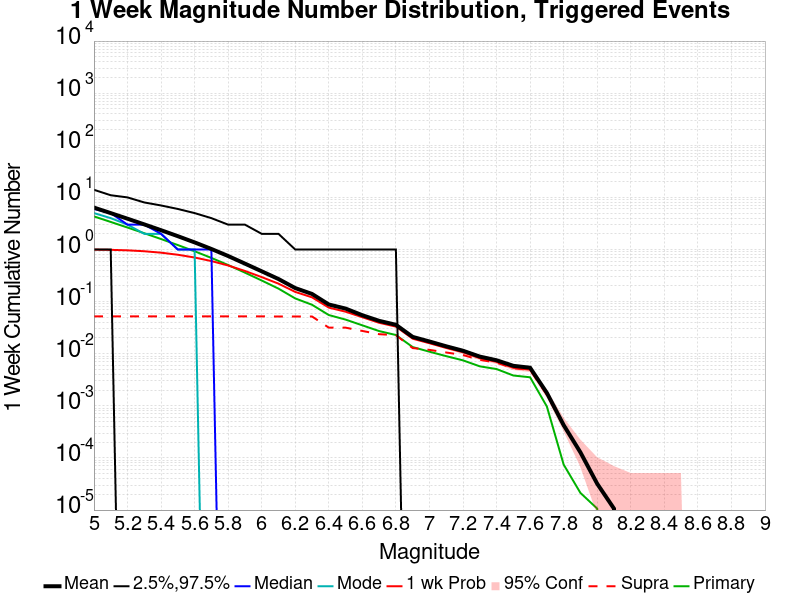

The data file committed next to this chart (first rows):
Mag, Mean, 2.5 %ile, 97.5 %ile, Median, Mode, 1 wk Probability, 1 wk Supra-Seis Prob, Primary Aftershocks Mean
5.0, 6.374, 1.0, 14.0, 6.0, 5.0, 0.995, 0.05199, 4.316
5.1, 4.994, 1.0, 11.0, 5.0, 4.0, 0.985, 0.05199, 3.382
5.2, 3.9, 0.0, 10.0, 3.0, 3.0, 0.9641, 0.05199, 2.641
5.3, 3.034, 0.0, 8.0, 3.0, 2.0, 0.9263, 0.05199, 2.053
5.4, 2.347, 0.0, 7.0, 2.0, 2.0, 0.8692, 0.05199, 1.589
5.5, 1.802, 0.0, 6.0, 1.0, 1.0, 0.7931, 0.05199, 1.218
5.6, 1.37, 0.0, 5.0, 1.0, 1.0, 0.7022, 0.05199, 0.9252
5.7, 1.024, 0.0, 4.0, 1.0, 0.0, 0.6005, 0.05199, 0.69
5.8, 0.7503, 0.0, 3.0, 0.0, 0.0, 0.4938, 0.05199, 0.5039
5.9, 0.5362, 0.0, 3.0, 0.0, 0.0, 0.3875, 0.05199, 0.3599
6.0, 0.3819, 0.0, 2.0, 0.0, 0.0, 0.2955, 0.05199, 0.2542
6.1, 0.2715, 0.0, 2.0, 0.0, 0.0, 0.2212, 0.05188, 0.1777
6.2, 0.1819, 0.0, 1.0, 0.0, 0.0, 0.1536, 0.05188, 0.1152
6.3, 0.1404, 0.0, 1.0, 0.0, 0.0, 0.1209, 0.05188, 0.08703
6.4, 0.0881, 0.0, 1.0, 0.0, 0.0, 0.07674, 0.03168, 0.05528
6.5, 0.07351, 0.0, 1.0, 0.0, 0.0, 0.06407, 0.03163, 0.0452
6.6, 0.05481, 0.0, 1.0, 0.0, 0.0, 0.05027, 0.02736, 0.03508
6.7, 0.04276, 0.0, 1.0, 0.0, 0.0, 0.03926, 0.02372, 0.02721
6.8, 0.03593, 0.0, 1.0, 0.0, 0.0, 0.03315, 0.02272, 0.02287
6.9, 0.02104, 0.0, 0.0, 0.0, 0.0, 0.0195, 0.01284, 0.01343
7.0, 0.01717, 0.0, 0.0, 0.0, 0.0, 0.0159, 0.01187, 0.01094
7.1, 0.01388, 0.0, 0.0, 0.0, 0.0, 0.01293, 0.01057, 0.008986
7.2, 0.01141, 0.0, 0.0, 0.0, 0.0, 0.01072, 0.009445, 0.00746
7.3, 0.008815, 0.0, 0.0, 0.0, 0.0, 0.008218, 0.00762, 0.005731
7.4, 0.007492, 0.0, 0.0, 0.0, 0.0, 0.00699, 0.006745, 0.00508
7.5, 0.005859, 0.0, 0.0, 0.0, 0.0, 0.005368, 0.005272, 0.003821
7.6, 0.00539, 0.0, 0.0, 0.0, 0.0, 0.004952, 0.004909, 0.003533
7.7, 0.001772, 0.0, 0.0, 0.0, 0.0, 0.001676, 0.001633, 9.7118464E-4
7.8, 4.2689434E-4, 0.0, 0.0, 0.0, 0.0, 4.2689434E-4, 4.0554962E-4, 7.470651E-5
7.9, 1.280683E-4, 0.0, 0.0, 0.0, 0.0, 1.280683E-4, 1.280683E-4, 2.1344717E-5
8.0, 3.2017077E-5, 0.0, 0.0, 0.0, 0.0, 3.2017077E-5, 3.2017077E-5, 1.0672358E-5
8.1, 1.0672358E-5, 0.0, 0.0, 0.0, 0.0, 1.0672358E-5, 1.0672358E-5, 0.0
8.2, 0.0, 0.0, 0.0, 0.0, 0.0, 0.0, 0.0, 0.0
8.3, 0.0, 0.0, 0.0, 0.0, 0.0, 0.0, 0.0, 0.0
8.4, 0.0, 0.0, 0.0, 0.0, 0.0, 0.0, 0.0, 0.0
8.5, 0.0, 0.0, 0.0, 0.0, 0.0, 0.0, 0.0, 0.0
8.6, 0.0, 0.0, 0.0, 0.0, 0.0, 0.0, 0.0, 0.0
8.7, 0.0, 0.0, 0.0, 0.0, 0.0, 0.0, 0.0, 0.0
8.8, 0.0, 0.0, 0.0, 0.0, 0.0, 0.0, 0.0, 0.0
8.9, 0.0, 0.0, 0.0, 0.0, 0.0, 0.0, 0.0, 0.0
9.0, 0.0, 0.0, 0.0, 0.0, 0.0, 0.0, 0.0, 0.0
